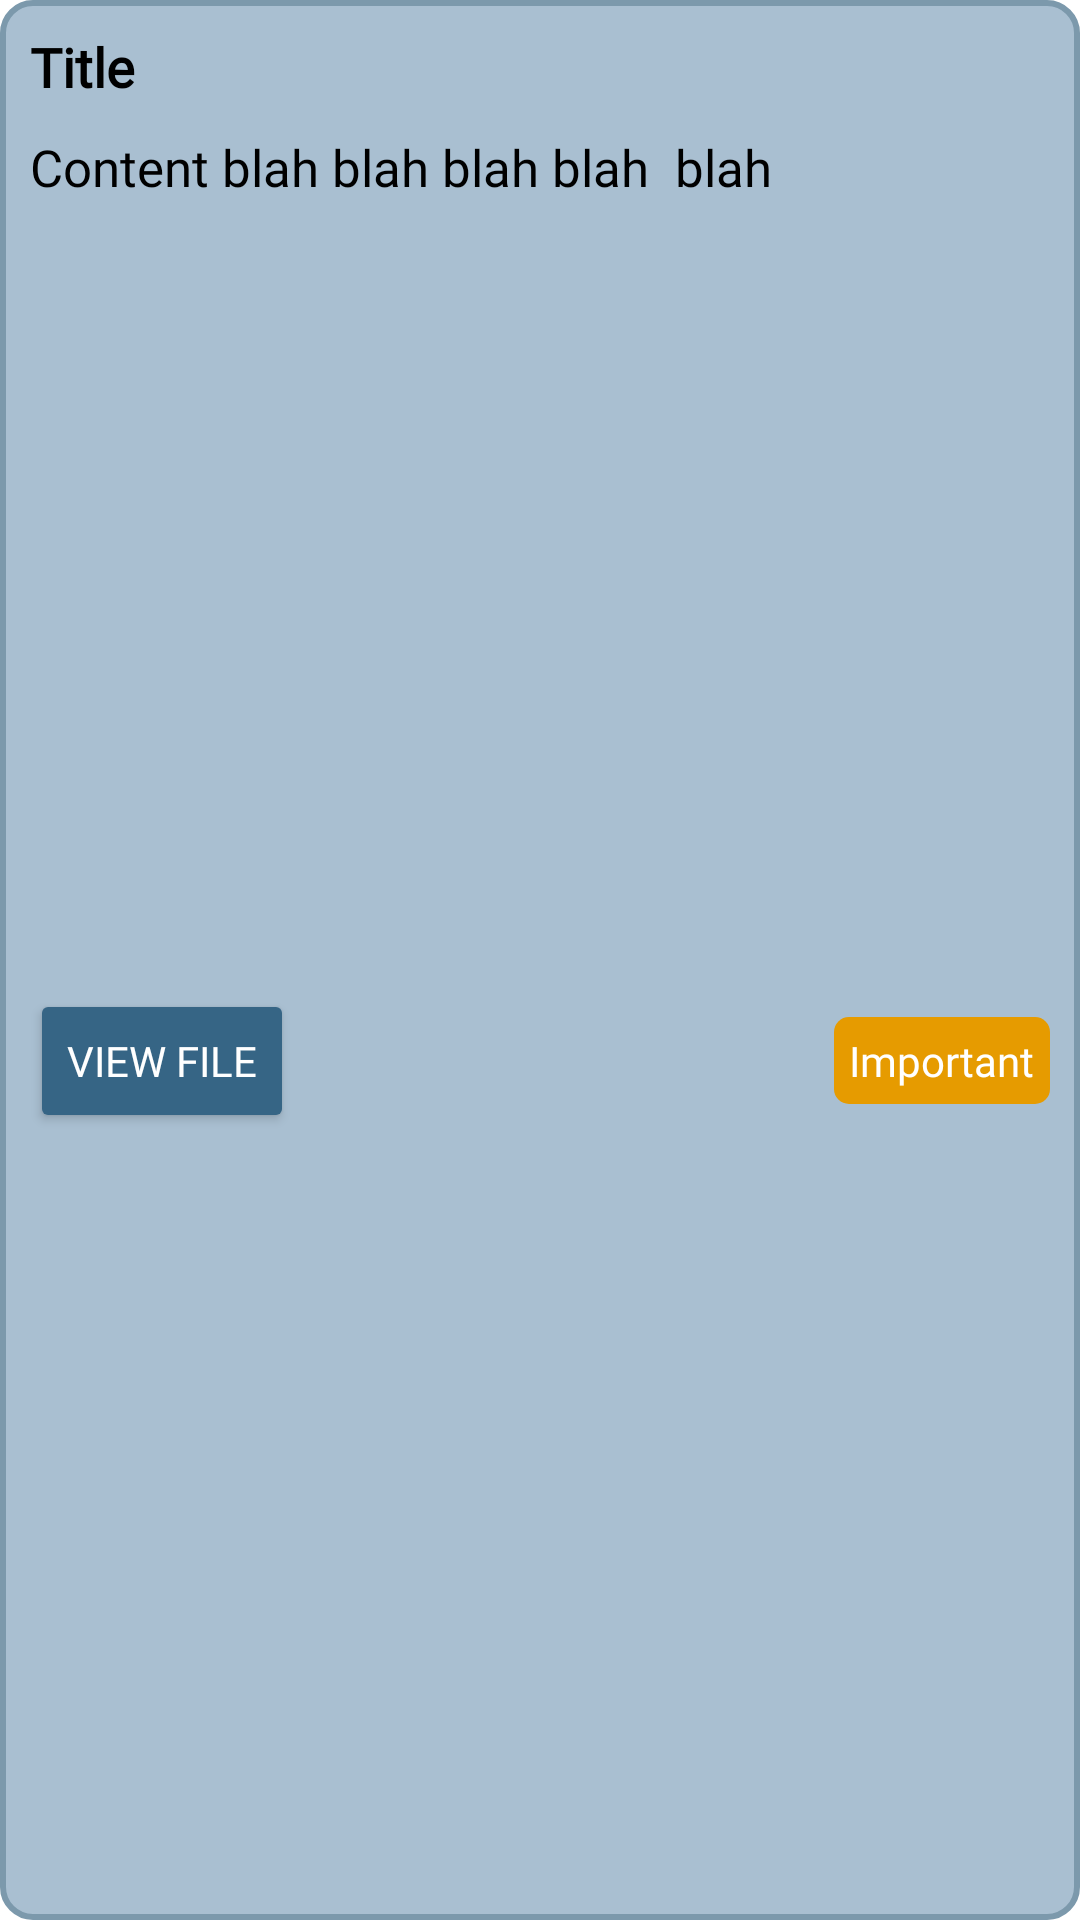

Android layout source for this screen:
<!-- AndroidManifest.xml: application theme Theme.ParentsConnect -->
<!-- res/layout/important_notice.xml -->
<?xml version="1.0" encoding="utf-8"?>
<androidx.constraintlayout.widget.ConstraintLayout xmlns:android="http://schemas.android.com/apk/res/android"
    xmlns:app="http://schemas.android.com/apk/res-auto"
    android:layout_width="match_parent"
    android:layout_height="wrap_content"
    android:background="@drawable/important_notice_background"
    android:layout_marginHorizontal="10dp"
    android:layout_marginVertical="5dp"
    >

    <TextView
        android:id="@+id/noticeTitleDisplayI"
        android:layout_width="match_parent"
        android:layout_height="wrap_content"
        android:text="Title"
        android:textStyle="bold"
        android:textSize="18sp"
        android:textColor="@color/black"
        android:layout_margin="10dp"
        android:fontFamily="@font/montserrat"
        app:layout_constraintEnd_toEndOf="parent"
        app:layout_constraintStart_toStartOf="parent"
        app:layout_constraintTop_toTopOf="parent" />

    <TextView
        android:id="@+id/noticeTextDisplayI"
        android:layout_width="match_parent"
        android:layout_height="wrap_content"
        android:text="Content blah blah blah blah  blah"
        android:textSize="17sp"
        android:textColor="@color/black"
        android:layout_margin="10dp"
        android:fontFamily="@font/montserrat"
        app:layout_constraintEnd_toEndOf="parent"
        app:layout_constraintStart_toStartOf="parent"
        app:layout_constraintTop_toBottomOf="@id/noticeTitleDisplayI"/>

    <Button
        android:id="@+id/viewAttachedFileBtnI"
        style="@style/ButtonViewFileI"
        android:layout_width="wrap_content"
        android:layout_height="wrap_content"
        android:layout_marginHorizontal="10dp"
        android:layout_marginVertical="20dp"
        android:text="View File"
        app:layout_constraintBottom_toBottomOf="parent"
        app:layout_constraintStart_toStartOf="parent"
        app:layout_constraintTop_toBottomOf="@+id/noticeTextDisplayI" />


    <TextView
        android:id="@+id/textView2"
        android:layout_width="wrap_content"
        android:layout_height="wrap_content"
        android:layout_margin="10dp"
        android:layout_marginBottom="10dp"
        android:background="@drawable/important_tag_bg"
        android:fontFamily="@font/montserrat"
        android:padding="5dp"
        android:text="Important"
        android:textColor="@color/white"
        app:layout_constraintBottom_toBottomOf="parent"
        app:layout_constraintEnd_toEndOf="parent"
        app:layout_constraintTop_toBottomOf="@+id/noticeTextDisplayI" />

</androidx.constraintlayout.widget.ConstraintLayout>
<!-- resources referenced by this layout -->
<resources>
  <color name="black">#FF000000</color>
  <color name="white">#FFFFFFFF</color>
  <!-- drawable important_notice_background (drawable) -->
  <?xml version="1.0" encoding="utf-8"?>
  <shape xmlns:android="http://schemas.android.com/apk/res/android"
      android:shape="rectangle">
      <solid android:color="@color/primaryVariant" />
      <stroke
          android:width="2dp"
          android:color="@color/primary" />
      <corners android:radius="10dp" />
  </shape>
  <!-- drawable important_tag_bg (drawable) -->
  <?xml version="1.0" encoding="utf-8"?>
  <shape android:shape="rectangle"
      xmlns:android="http://schemas.android.com/apk/res/android">
  
      <solid android:color="@color/darkYellow" />
      <corners android:radius="5dp" />
  
  </shape>
  <style name="ButtonViewFileI">
          <item name="android:backgroundTint">@color/primaryDark</item>
          <item name="android:fontFamily">@font/montserrat</item>
          <item name="android:textColor">@color/white</item>
          <item name="android:textSize">14sp</item>
      </style>
  <style name="Theme.ParentsConnect" parent="Theme.MaterialComponents.DayNight.NoActionBar">
          
  
          <item name="colorPrimary">@color/primary</item>
          <item name="colorPrimaryVariant">@color/primaryVariant</item>
          <item name="colorOnPrimary">@color/white</item>
          
          <item name="colorSecondary">@color/secondary</item>
          <item name="colorSecondaryVariant">@color/teal_700</item>
          <item name="colorOnSecondary">@color/black</item>
          
          <item name="android:statusBarColor" tools:targetApi="l">?attr/colorPrimaryVariant</item>
          
      </style>
  <color name="primaryVariant">#A9BFD1</color>
  <color name="primary">#7C99AC</color>
  <color name="darkYellow">#E69B00</color>
  <color name="primaryDark">#366585</color>
  <color name="secondary">#56B692</color>
  <color name="teal_700">#FF018786</color>
</resources>
